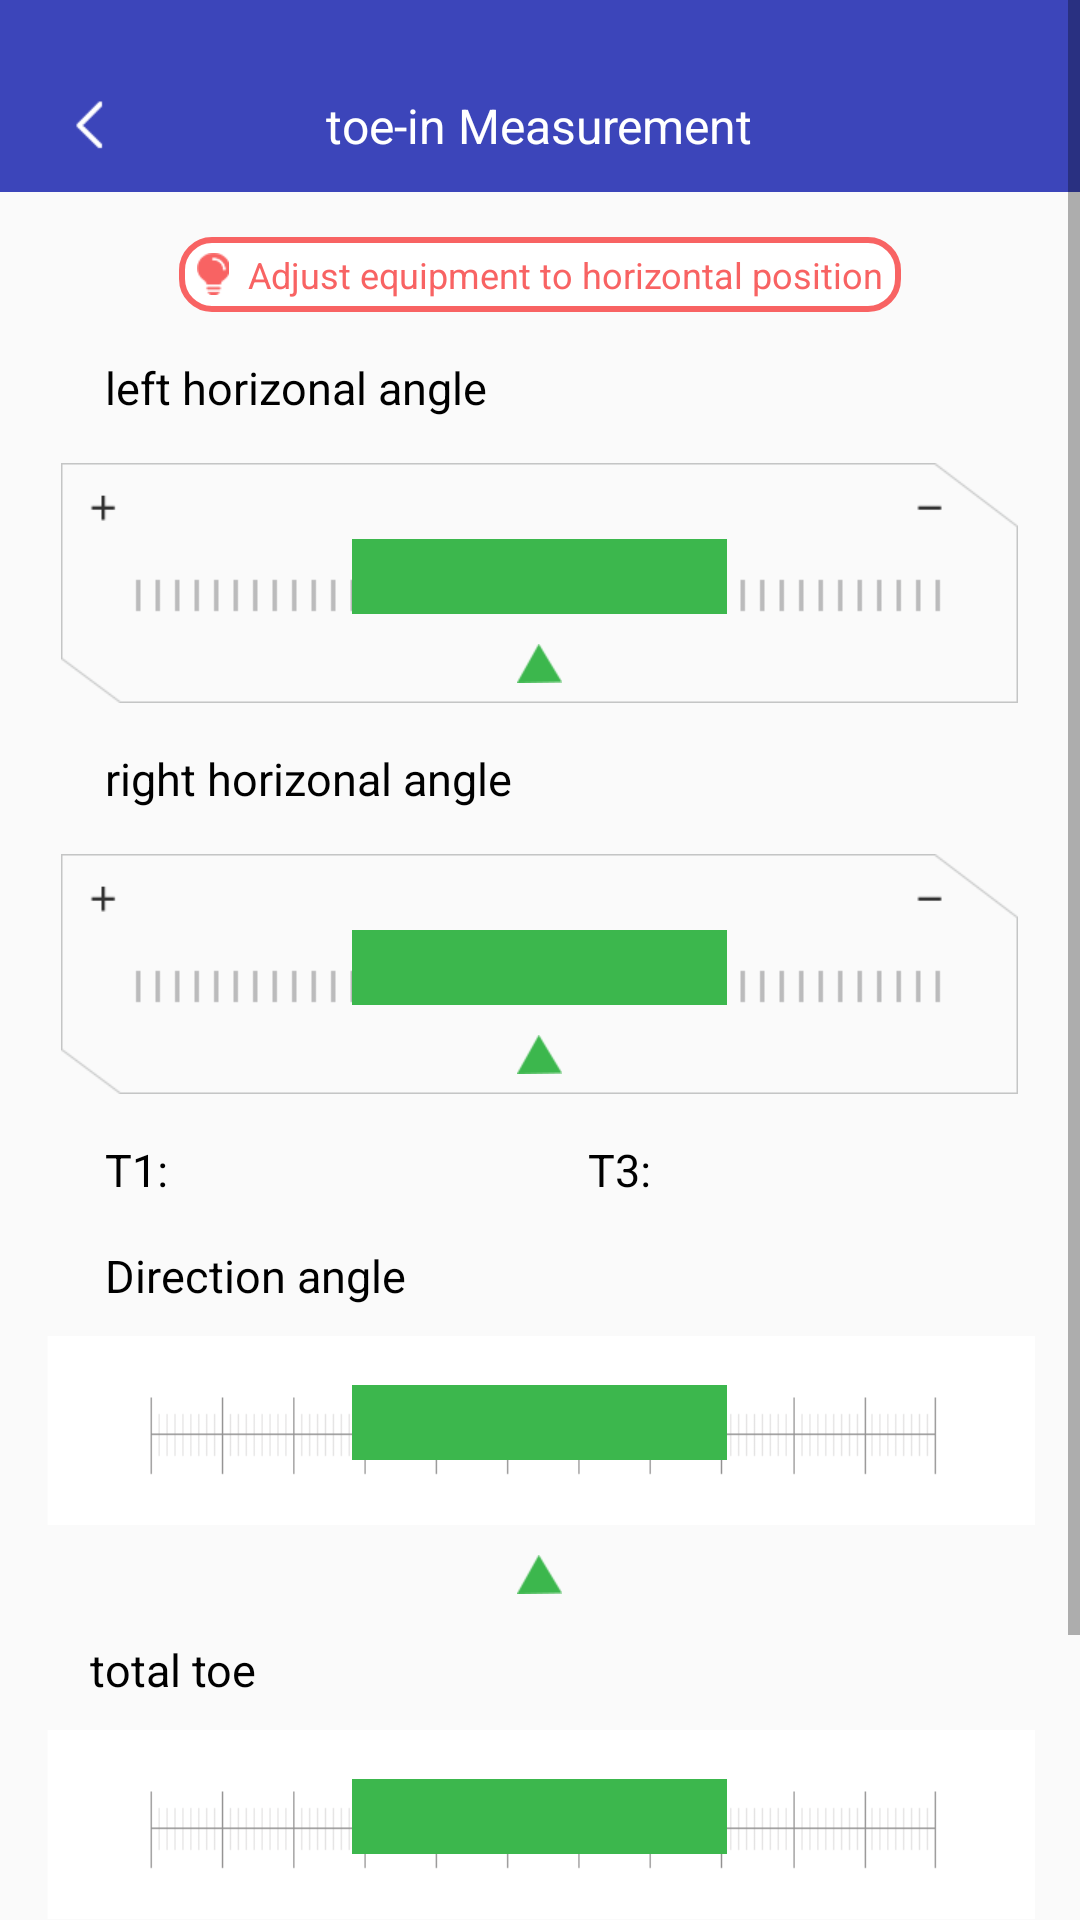

Write the Android layout XML for this screen, with the resource values it uses.
<!-- AndroidManifest.xml: application theme AppTheme -->
<!-- res/layout/activity_toein_measure.xml -->
<?xml version="1.0" encoding="utf-8"?>
<ScrollView
    android:layout_height="wrap_content"
    android:layout_width="match_parent"
    xmlns:android="http://schemas.android.com/apk/res/android">
<LinearLayout
    android:layout_width="match_parent"
    android:layout_height="match_parent"
    android:orientation="vertical">

    <RelativeLayout
        android:layout_width="match_parent"
        android:layout_height="@dimen/dp_64"
        android:background="#3C45BA">

        <ImageView
            android:id="@+id/img_back_main"
            android:layout_width="wrap_content"
            android:layout_height="wrap_content"
            android:layout_centerVertical="true"
            android:layout_marginLeft="@dimen/dp_20"
            android:paddingTop="@dimen/dp_20"
            android:src="@mipmap/back" />

        <TextView
            android:layout_width="wrap_content"
            android:layout_height="wrap_content"
            android:layout_centerInParent="true"
            android:paddingTop="@dimen/dp_20"
            android:text="@string/str_toe_in_measurement"
            android:textColor="@android:color/white"
            android:textSize="@dimen/sp_16" />
    </RelativeLayout>

    <LinearLayout
        android:layout_width="match_parent"
        android:layout_height="match_parent"
        android:layout_margin="@dimen/dp_15"
        android:gravity="center_horizontal"
        android:orientation="vertical">

        <LinearLayout
            android:layout_width="wrap_content"
            android:layout_height="@dimen/dp_25"
            android:background="@drawable/round_frame_red"
            android:gravity="center"
            android:orientation="horizontal">

            <ImageView
                android:layout_width="wrap_content"
                android:layout_height="wrap_content"
                android:layout_marginLeft="@dimen/dp_6"
                android:background="@mipmap/light_bulb" />

            <TextView
                android:id="@+id/tv_tips"
                android:layout_width="wrap_content"
                android:layout_height="wrap_content"
                android:layout_marginLeft="@dimen/dp_6"
                android:layout_marginRight="@dimen/dp_6"
                android:gravity="center"
                android:text="@string/str_adjus_horizontal"
                android:textColor="#F86363"
                android:textSize="@dimen/sp_12" />
        </LinearLayout>

        <TextView
            android:layout_width="match_parent"
            android:layout_height="wrap_content"
            android:layout_marginTop="@dimen/dp_15"
            android:paddingLeft="@dimen/dp_20"
            android:text="@string/str_left_horizontal_inclination"
            android:textColor="@android:color/black"
            android:textSize="@dimen/sp_15" />

        <LinearLayout
            android:layout_width="wrap_content"
            android:layout_height="@dimen/dp_80"
            android:layout_marginTop="@dimen/dp_15"
            android:background="@mipmap/staff_gauge"
            android:gravity="center_horizontal"
            android:orientation="vertical">

            <TextView
                android:id="@+id/tv1_roll"
                android:layout_width="wrap_content"
                android:layout_height="wrap_content"
                android:textColor="@android:color/black"
                android:textSize="@dimen/sp_15" />

            <View
                android:id="@+id/roll_bg1"
                android:layout_width="@dimen/dp_125"
                android:layout_height="@dimen/dp_25"
                android:layout_marginTop="@dimen/dp_5"
                android:background="#3CB74D" />

            <ImageView
                android:layout_width="wrap_content"
                android:layout_height="wrap_content"
                android:layout_marginTop="@dimen/dp_10"
                android:src="@mipmap/cursor" />

        </LinearLayout>

        <TextView
            android:layout_width="match_parent"
            android:layout_height="wrap_content"
            android:layout_marginTop="@dimen/dp_15"
            android:paddingLeft="@dimen/dp_20"
            android:text="@string/str_right_horizontal_inclination"
            android:textColor="@android:color/black"
            android:textSize="@dimen/sp_15" />

        <LinearLayout
            android:layout_width="wrap_content"
            android:layout_height="@dimen/dp_80"
            android:layout_marginTop="@dimen/dp_15"
            android:background="@mipmap/staff_gauge"
            android:gravity="center_horizontal"
            android:orientation="vertical">

            <TextView
                android:id="@+id/tv2_roll"
                android:layout_width="wrap_content"
                android:layout_height="wrap_content"
                android:textColor="@android:color/black"
                android:textSize="@dimen/sp_15" />

            <View
                android:id="@+id/roll_bg2"
                android:layout_width="@dimen/dp_125"
                android:layout_height="@dimen/dp_25"
                android:layout_marginTop="@dimen/dp_5"
                android:background="#3CB74D" />

            <ImageView
                android:layout_width="wrap_content"
                android:layout_height="wrap_content"
                android:layout_marginTop="@dimen/dp_10"
                android:src="@mipmap/cursor" />
        </LinearLayout>


        
        <LinearLayout
            android:layout_width="match_parent"
            android:layout_height="wrap_content">

            <TextView
                android:layout_width="wrap_content"
                android:layout_height="wrap_content"
                android:layout_marginTop="@dimen/dp_15"
                android:paddingLeft="@dimen/dp_20"
                android:text="T1:"
                android:textColor="@android:color/black"
                android:textSize="@dimen/sp_15" />


            <TextView
                android:id="@+id/text_t1"
                android:layout_width="120dp"
                android:layout_height="wrap_content"
                android:layout_marginTop="@dimen/dp_15"
                android:paddingLeft="@dimen/dp_20"
                android:textColor="@android:color/black"
                android:textSize="@dimen/sp_15" />


            <TextView
                android:layout_width="wrap_content"
                android:layout_height="wrap_content"
                android:layout_marginTop="@dimen/dp_15"
                android:paddingLeft="@dimen/dp_20"
                android:text="T3:"
                android:textColor="@android:color/black"
                android:textSize="@dimen/sp_15" />


            <TextView
                android:id="@+id/text_t3"
                android:layout_width="120dp"
                android:layout_height="wrap_content"
                android:layout_marginTop="@dimen/dp_15"
                android:paddingLeft="@dimen/dp_20"
                android:textColor="@android:color/black"
                android:textSize="@dimen/sp_15" />



        </LinearLayout>



        <TextView
            android:layout_width="match_parent"
            android:layout_height="wrap_content"
            android:layout_marginTop="@dimen/dp_15"
            android:paddingLeft="@dimen/dp_20"
            android:text="@string/str_direction_angle"
            android:textColor="@android:color/black"
            android:textSize="@dimen/sp_15" />

        <RelativeLayout
            android:layout_width="wrap_content"
            android:layout_height="wrap_content">

            <LinearLayout
                android:layout_width="wrap_content"
                android:layout_height="wrap_content"
                android:layout_marginTop="@dimen/dp_10"
                android:background="@mipmap/staff_gauge_2"
                android:gravity="center"
                android:orientation="vertical"/>

            <TextView
                android:id="@+id/tv_direction_angle"
                android:layout_width="wrap_content"
                android:layout_height="wrap_content"
                android:textSize="@dimen/sp_12"
                android:layout_marginTop="@dimen/dp_5"
                android:textColor="@android:color/black"
                android:layout_centerHorizontal="true"/>

            <View
                android:id="@+id/direction_angle_bg"
                android:layout_width="@dimen/dp_125"
                android:layout_height="@dimen/dp_25"
                android:background="#3CB74D"
                android:layout_below="@+id/tv_direction_angle"
                android:layout_marginTop="@dimen/dp_5"
                android:layout_centerHorizontal="true"/>

        </RelativeLayout>

        <ImageView
            android:layout_width="wrap_content"
            android:layout_height="wrap_content"
            android:layout_marginTop="@dimen/dp_10"
            android:src="@mipmap/cursor" />

        <TextView
            android:layout_width="match_parent"
            android:layout_height="wrap_content"
            android:layout_marginTop="@dimen/dp_15"
            android:paddingLeft="@dimen/dp_15"
            android:text="@string/str_total_toe_in"
            android:textColor="@android:color/black"
            android:textSize="@dimen/sp_15" />

        <RelativeLayout
            android:layout_width="wrap_content"
            android:layout_height="wrap_content">

            <LinearLayout
                android:layout_width="wrap_content"
                android:layout_height="wrap_content"
                android:layout_marginTop="@dimen/dp_10"
                android:background="@mipmap/staff_gauge_2"
                android:gravity="center"
                android:orientation="vertical"/>

            <TextView
                android:id="@+id/tv_total_toe_in"
                android:layout_width="wrap_content"
                android:layout_height="wrap_content"
                android:textSize="@dimen/sp_12"
                android:layout_marginTop="@dimen/dp_5"
                android:textColor="@android:color/black"
                android:layout_centerHorizontal="true"/>

            <View
                android:id="@+id/total_toe_in_bg"
                android:layout_width="@dimen/dp_125"
                android:layout_height="@dimen/dp_25"
                android:background="#3CB74D"
                android:layout_below="@+id/tv_total_toe_in"
                android:layout_marginTop="@dimen/dp_5"
                android:layout_centerHorizontal="true"/>

        </RelativeLayout>

        <ImageView
            android:layout_width="wrap_content"
            android:layout_height="wrap_content"
            android:layout_marginTop="@dimen/dp_10"
            android:src="@mipmap/cursor" />

        <Button
            android:id="@+id/btn_keep"
            android:layout_width="@dimen/dp_226"
            android:layout_height="@dimen/dp_44"
            android:layout_marginTop="@dimen/dp_30"
            android:background="@drawable/btn_selector"
            android:text="@string/str_Save"
            android:textColor="@android:color/white"
            android:textSize="@dimen/sp_14"
            android:enabled="false"
            />
    </LinearLayout>

</LinearLayout>
</ScrollView>
<!-- resources referenced by this layout -->
<resources>
  <dimen name="dp_10">10dp</dimen>
  <dimen name="dp_125">125dp</dimen>
  <dimen name="dp_15">15dp</dimen>
  <dimen name="dp_20">20dp</dimen>
  <dimen name="dp_226">226dp</dimen>
  <dimen name="dp_25">25dp</dimen>
  <dimen name="dp_30">30dp</dimen>
  <dimen name="dp_44">44dp</dimen>
  <dimen name="dp_5">5dp</dimen>
  <dimen name="dp_6">6dp</dimen>
  <dimen name="dp_64">64dp</dimen>
  <dimen name="dp_80">80dp</dimen>
  <dimen name="sp_12">12sp</dimen>
  <dimen name="sp_14">14sp</dimen>
  <dimen name="sp_15">15sp</dimen>
  <dimen name="sp_16">16sp</dimen>
  <!-- drawable btn_selector (drawable) -->
  <?xml version="1.0" encoding="utf-8"?>
  <selector xmlns:android="http://schemas.android.com/apk/res/android">
      <item android:state_enabled="false" android:drawable="@drawable/btn_round_gray"></item>
      <item android:drawable="@drawable/btn_round_blue"></item>
  </selector>
  <!-- drawable round_frame_red (drawable) -->
  <?xml version="1.0" encoding="utf-8"?>
  <shape xmlns:android="http://schemas.android.com/apk/res/android"
      android:shape="rectangle">
      <corners
          android:bottomLeftRadius="10dp"
          android:bottomRightRadius="10dp"
          android:topLeftRadius="10dp"
          android:topRightRadius="10dp" />
      <solid android:color="@android:color/white" />
      <stroke
          android:width="2dp"
          android:color="#F86363" />
  </shape>
  <!-- mipmap back: png bitmap (mipmap-xhdpi, 431 bytes) -->
  <!-- mipmap cursor: png bitmap (mipmap-xhdpi, 1253 bytes) -->
  <!-- mipmap light_bulb: png bitmap (mipmap-xhdpi, 1375 bytes) -->
  <!-- mipmap staff_gauge: png bitmap (mipmap-xhdpi, 2662 bytes) -->
  <!-- mipmap staff_gauge_2: png bitmap (mipmap-xhdpi, 1418 bytes) -->
  <string name="str_Save">Save</string>
  <string name="str_adjus_horizontal">Adjust equipment to horizontal position</string>
  <string name="str_direction_angle">Direction angle</string>
  <string name="str_left_horizontal_inclination">left horizonal angle</string>
  <string name="str_right_horizontal_inclination">right horizonal angle</string>
  <string name="str_toe_in_measurement">toe-in Measurement</string>
  <string name="str_total_toe_in">total toe</string>
  <style name="AppTheme" parent="Theme.AppCompat.Light.NoActionBar">
          
          <item name="colorPrimary">@color/colorPrimary</item>
          <item name="colorPrimaryDark">@color/colorPrimaryDark</item>
          <item name="colorAccent">@color/colorAccent</item>
          <item name="android:windowActionBar">true</item>
          <item name="android:windowNoTitle">true</item>
      </style>
  <!-- drawable btn_round_gray (drawable) -->
  <?xml version="1.0" encoding="utf-8"?>
  <shape xmlns:android="http://schemas.android.com/apk/res/android"
      android:shape="rectangle">
      <corners
          android:bottomLeftRadius="10dp"
          android:bottomRightRadius="10dp"
          android:topLeftRadius="10dp"
          android:topRightRadius="10dp" />
      <solid android:color="#EEEDEB" />
  </shape>
  <!-- drawable btn_round_blue (drawable) -->
  <?xml version="1.0" encoding="utf-8"?>
  <shape xmlns:android="http://schemas.android.com/apk/res/android"
      android:shape="rectangle">
      <corners
          android:radius="@dimen/dp_10" />
      <solid android:color="#3455ED" />
  </shape>
  <color name="colorPrimary">#008577</color>
  <color name="colorPrimaryDark">#00574B</color>
  <color name="colorAccent">#D81B60</color>
</resources>
